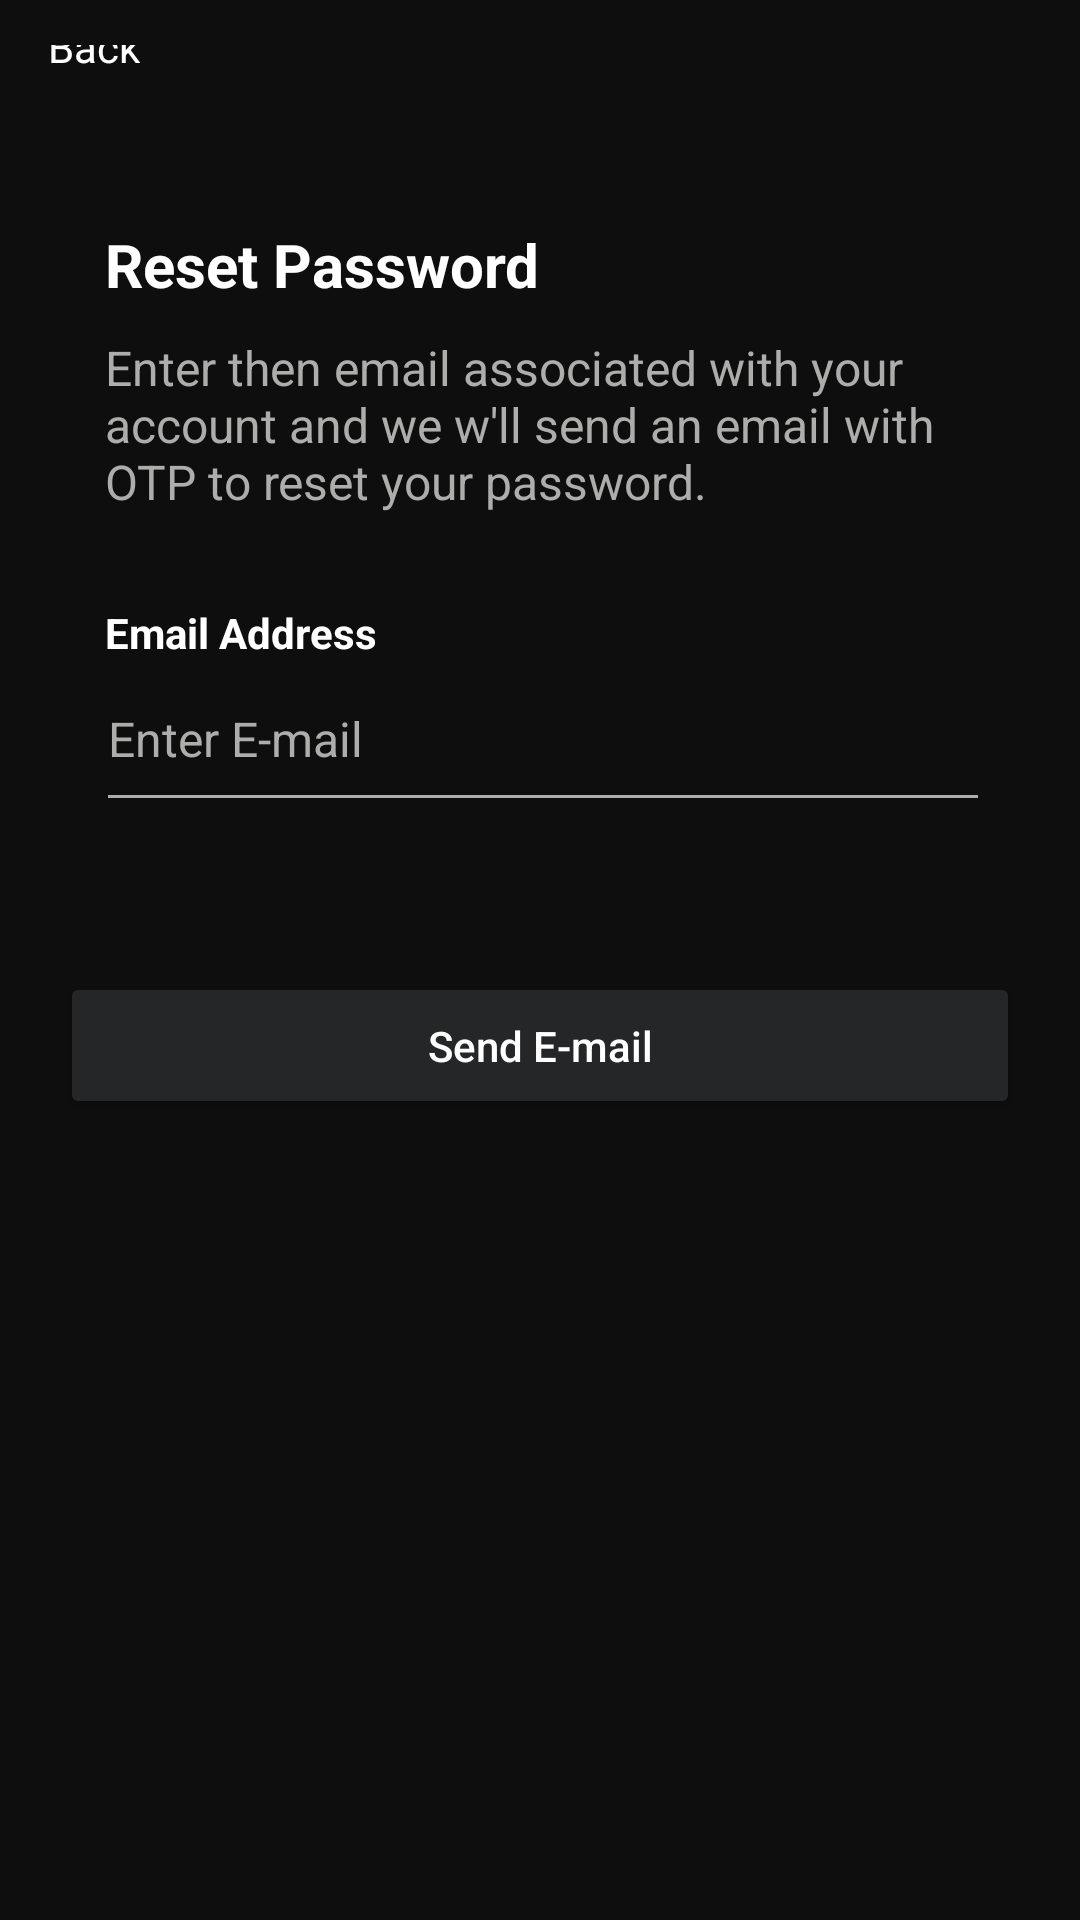

Reconstruct the res/layout file that produces this screen, plus the resources it refers to.
<!-- AndroidManifest.xml: application theme Theme.MPM -->
<!-- res/layout/fragment_email_forg_pass.xml -->
<?xml version="1.0" encoding="utf-8"?>
<androidx.constraintlayout.widget.ConstraintLayout xmlns:android="http://schemas.android.com/apk/res/android"
    xmlns:tools="http://schemas.android.com/tools"
    android:layout_width="match_parent"
    android:layout_height="match_parent"
    xmlns:app="http://schemas.android.com/apk/res-auto"
    android:background="@color/bg_color"
    tools:context=".ui.auth.forgot_password.email_fog_pass.EmailForgPassFragment">


    <include
        android:id="@+id/backBtnLayout"
        android:layout_width="wrap_content"
        android:layout_height="wrap_content"
        layout="@layout/back_btn_layout"
        android:layout_marginTop="15dp"
        android:layout_marginStart="10dp"
        app:layout_constraintStart_toStartOf="parent"
        app:layout_constraintTop_toTopOf="parent"
        />

    <TextView
        android:id="@+id/resetTxt"
        android:layout_width="wrap_content"
        android:layout_height="wrap_content"
        android:text="Reset Password"
        android:textColor="@color/white"
        android:textStyle="bold"
        android:textSize="20sp"
        android:layout_marginTop="50dp"
        android:layout_marginStart="35dp"
        app:layout_constraintStart_toStartOf="parent"
        app:layout_constraintTop_toBottomOf="@id/backBtnLayout"/>

    <TextView
        android:id="@+id/restInfoTxt"
        android:layout_width="0dp"
        android:layout_height="wrap_content"
        android:text="@string/forgot_pass_email"
        android:textColor="@color/textColor"
        android:layout_marginStart="35dp"
        android:layout_marginEnd="30dp"
        android:textSize="16sp"
        android:layout_marginTop="10dp"
        app:layout_constraintStart_toStartOf="parent"
        app:layout_constraintEnd_toEndOf="parent"
        app:layout_constraintTop_toBottomOf="@id/resetTxt"/>

    <TextView
        android:id="@+id/mailTxt"
        android:layout_width="wrap_content"
        android:layout_height="wrap_content"
        android:text="Email Address"
        android:textColor="@color/white"
        android:textStyle="bold"
        android:layout_marginStart="35dp"
        android:layout_marginTop="30dp"
        app:layout_constraintStart_toStartOf="parent"
        app:layout_constraintTop_toBottomOf="@id/restInfoTxt"/>

    <EditText
        android:id="@+id/fogEmailEt"
        android:layout_width="0dp"
        android:layout_height="wrap_content"
        android:hint="@string/enter_e_mail"
        android:textColorHint="@color/textColor"
        android:textColor="@color/textColor"
        android:backgroundTint="@color/textColor"
        android:textSize="16sp"
        android:inputType="textEmailAddress"
        android:autofillHints="false"
        android:layout_marginEnd="30dp"
        android:layout_marginTop="5dp"
        android:paddingBottom="17dp"
        android:layout_marginStart="32dp"
        app:layout_constraintStart_toStartOf="parent"
        app:layout_constraintEnd_toEndOf="parent"
        app:layout_constraintTop_toBottomOf="@id/mailTxt"
        />

    <Button
        android:id="@+id/register_btn"
        android:layout_width="match_parent"
        android:layout_height="wrap_content"
        app:layout_constraintEnd_toEndOf="parent"
        app:layout_constraintStart_toStartOf="parent"
        app:layout_constraintTop_toBottomOf="@+id/fogEmailEt"
        android:backgroundTint="@color/btn_color"
        android:padding="15dp"
        android:layout_marginLeft="20dp"
        android:layout_marginRight="20dp"
        android:layout_marginTop="50dp"
        android:text="Send E-mail"
        android:textAllCaps="false"
        android:textColor="@color/white"/>


</androidx.constraintlayout.widget.ConstraintLayout>
<!-- res/layout/back_btn_layout.xml (included above) -->
<?xml version="1.0" encoding="utf-8"?>
<androidx.constraintlayout.widget.ConstraintLayout xmlns:android="http://schemas.android.com/apk/res/android"
    android:layout_width="match_parent"
    android:layout_height="wrap_content"
    android:background="@color/bg_color"
    xmlns:app="http://schemas.android.com/apk/res-auto">
    <ImageView
        android:id="@+id/backBtn"
        android:layout_width="wrap_content"
        android:layout_height="wrap_content"
        android:src="@drawable/ic_back"
        app:layout_constraintStart_toStartOf="parent"
        app:layout_constraintTop_toTopOf="parent"
        app:tint="@color/white" />
    <TextView
        android:layout_width="wrap_content"
        android:layout_height="wrap_content"
        android:layout_marginStart="6dp"
        android:textColor="@color/white"
        app:layout_constraintStart_toEndOf="@id/backBtn"
        app:layout_constraintTop_toTopOf="@id/backBtn"
        app:layout_constraintBottom_toBottomOf="@id/backBtn"
        android:text="Back"/>
</androidx.constraintlayout.widget.ConstraintLayout>
<!-- resources referenced by this layout -->
<resources>
  <color name="bg_color">#0E0E0E</color>
  <color name="btn_color">#242627</color>
  <color name="textColor">#adadac</color>
  <color name="white">#FFFFFFFF</color>
  <string name="enter_e_mail">Enter E-mail</string>
  <string name="forgot_pass_email">
          Enter then email associated with your account and we w\'ll send an email with OTP to reset your password.
      </string>
  <style name="Theme.MPM" parent="Theme.MaterialComponents.DayNight.NoActionBar">
          
          <item name="colorPrimary">@color/purple_500</item>
          <item name="colorPrimaryVariant">@color/purple_700</item>
          <item name="colorOnPrimary">@color/white</item>
          
          <item name="colorSecondary">@color/teal_200</item>
          <item name="colorSecondaryVariant">@color/teal_700</item>
          <item name="colorOnSecondary">@color/black</item>
          
          <item name="android:statusBarColor" tools:targetApi="l">@color/black</item>
          
      </style>
  <color name="purple_500">#FF6200EE</color>
  <color name="purple_700">#FF3700B3</color>
  <color name="teal_200">#FF03DAC5</color>
  <color name="teal_700">#FF018786</color>
  <color name="black">#FF000000</color>
</resources>
